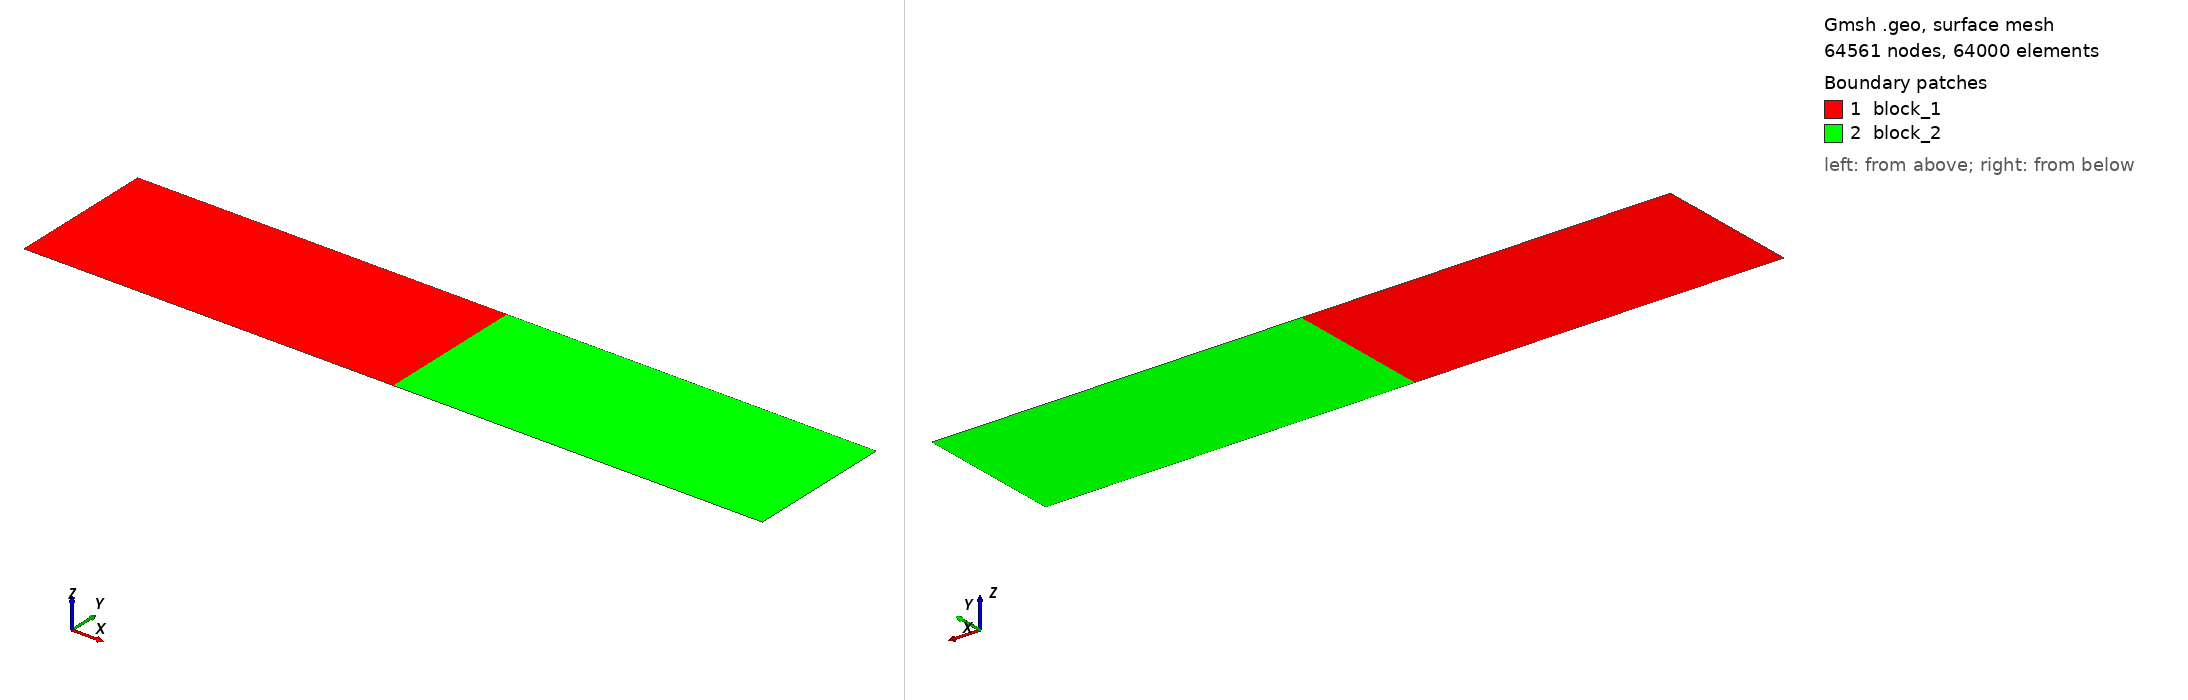

Gmsh geometry script, surface-meshed: 64561 nodes, 64000 surface elements. Boundary patches (legend numbers): 1 block_1, 2 block_2. Left view from above one corner, right view from below the opposite corner. Legend entries are the model's physical surfaces. The drawing asked Gmsh for element sizes between 1% and 20% of the model's largest extent; the script's own settings can give other sizes.

=== bp1.geo (drawn) ===
SetFactory("OpenCASCADE");

// -----------------------
// Parameters (edit these)
// -----------------------
Lx = 1.0e5;     // half-width in x (m) => domain x ∈ [-Lx, +Lx]
Lz = 4.0e4;     // depth in y (m)     => domain y ∈ [0, Lz]
Nx_half = 200;  // horizontal divisions per half (left/right)
Nz      = 160;  // vertical divisions

// -----------------------
// Points (2D: z=0 here)
// Coordinates: (x, y, 0)
// -----------------------
p1 = newp; Point(p1) = {-Lx,   0.0, 0};
p2 = newp; Point(p2) = {  0.0,  0.0, 0};
p3 = newp; Point(p3) = { Lx,    0.0, 0};
p4 = newp; Point(p4) = {-Lx,   Lz,   0};
p5 = newp; Point(p5) = {  0.0,  Lz,   0};
p6 = newp; Point(p6) = { Lx,    Lz,   0};

// -----------------------
// Lines (bottom, top, sides, fault)
// -----------------------
l1 = newl; Line(l1) = {p1, p2};      // bottom (left half)
l2 = newl; Line(l2) = {p2, p3};      // bottom (right half)
l3 = newl; Line(l3) = {p1, p4};      // left boundary
l4 = newl; Line(l4) = {p3, p6};      // right boundary
l5 = newl; Line(l5) = {p4, p5};      // top (left half)
l6 = newl; Line(l6) = {p5, p6};      // top (right half)
l7 = newl; Line(l7) = {p2, p5};      // vertical fault (internal)

// -----------------------
// Line loops & surfaces
// (counter-clockwise orientation)
// -----------------------
ll_left  = newll; Line Loop(ll_left)  = { l1,  l7, -l5, -l3 };
ll_right = newll; Line Loop(ll_right) = { l2,  l4,  l6, -l7 };

s_left  = news; Plane Surface(s_left)  = { ll_left  };
s_right = news; Plane Surface(s_right) = { ll_right };

// -----------------------
// Structured meshing (optional), quads
// -----------------------
Transfinite Line{ l3, l7, l4 } = Nz + 1;                // vertical lines
Transfinite Line{ l1, l5 }     = Nx_half + 1;           // left bottom/top
Transfinite Line{ l2, l6 }     = Nx_half + 1;           // right bottom/top

Transfinite Surface{ s_left, s_right };
Recombine Surface{ s_left, s_right };                   // comment out if you prefer triangles

// -----------------------
// Physical groups (names read by MOOSE/libMesh)
// -----------------------
Physical Surface("block_1") = { s_left  };              // left block (ID 1 in input concept)
Physical Surface("block_2") = { s_right };              // right block (ID 2)

Physical Curve("left")   = { l3 };
Physical Curve("right")  = { l4 };
Physical Curve("top")    = { l5, l6 };
Physical Curve("bottom") = { l1, l2 };
Physical Curve("fault")  = { l7 };                      // internal interface (single sideset)
